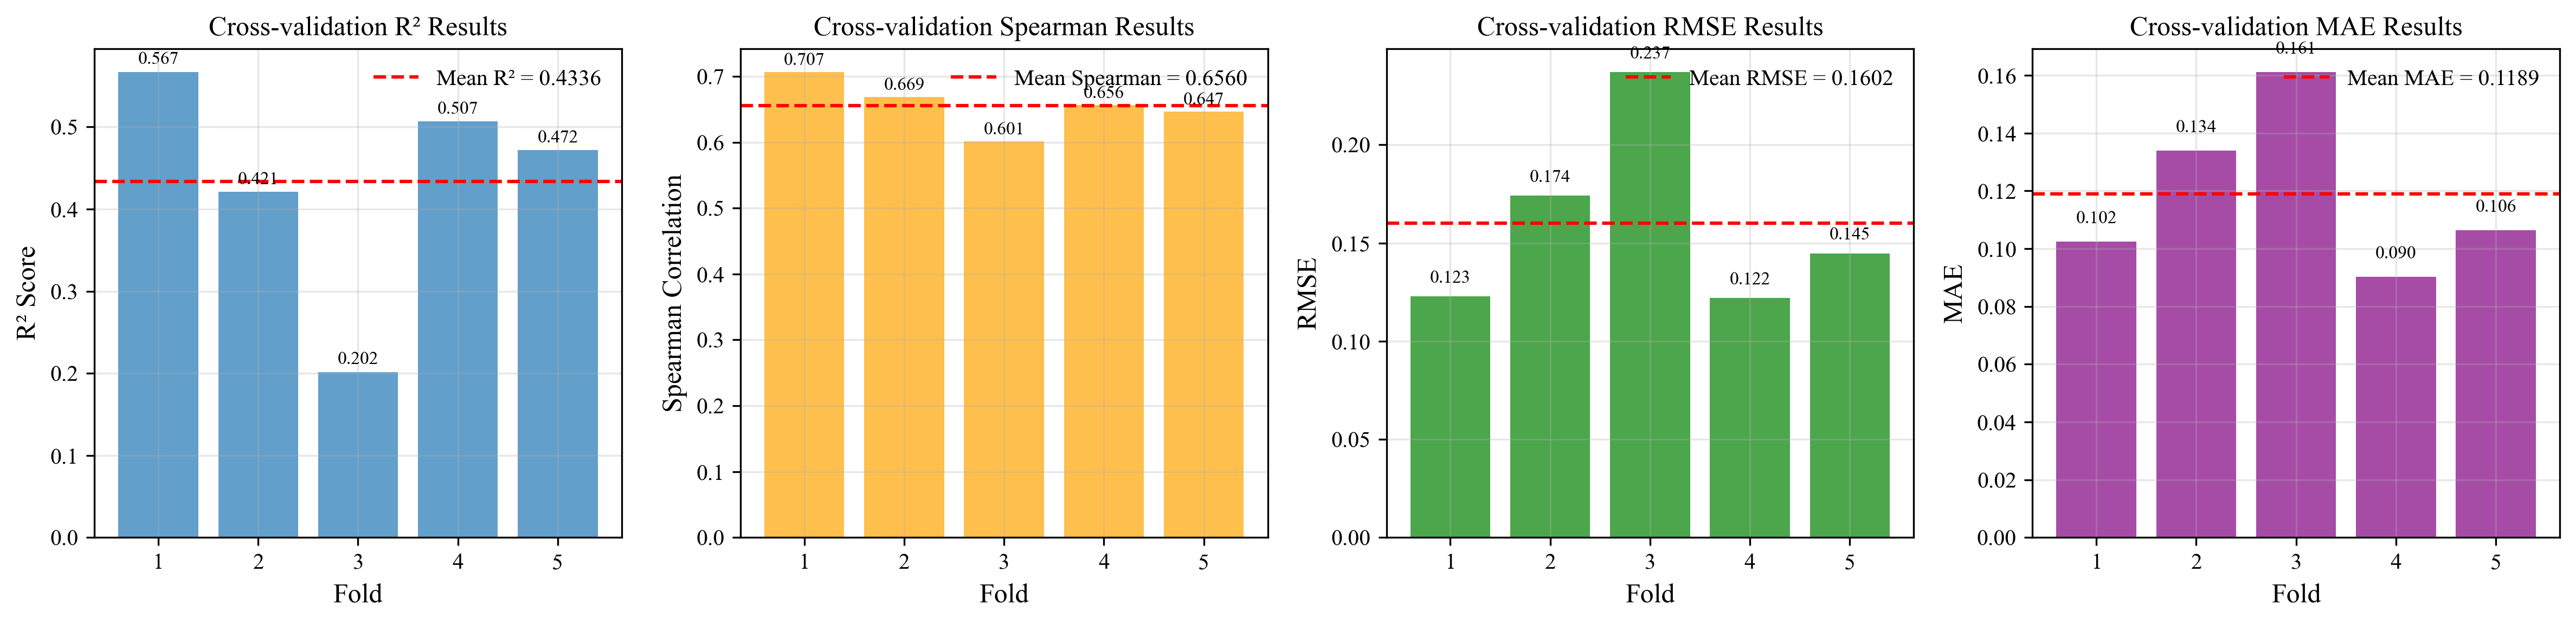

The file beside this chart, header and first rows:
fold, train_r2, val_r2, train_spearman, val_spearman, train_rmse, val_rmse, train_mae, val_mae, val_size, train_size
1, 0.9058, 0.567, 0.9731, 0.7067, 0.0684, 0.1229, 0.04308, 0.1025, 39, 152
2, 0.8988, 0.421, 0.9808, 0.6691, 0.06704, 0.1741, 0.04073, 0.134, 38, 153
3, 0.929, 0.2016, 0.973, 0.6015, 0.05407, 0.2371, 0.03717, 0.1612, 38, 153
4, 0.9023, 0.5066, 0.9758, 0.6562, 0.07027, 0.1219, 0.04419, 0.09034, 38, 153
5, 0.9056, 0.4718, 0.9793, 0.6466, 0.0678, 0.1448, 0.0419, 0.1064, 38, 153
